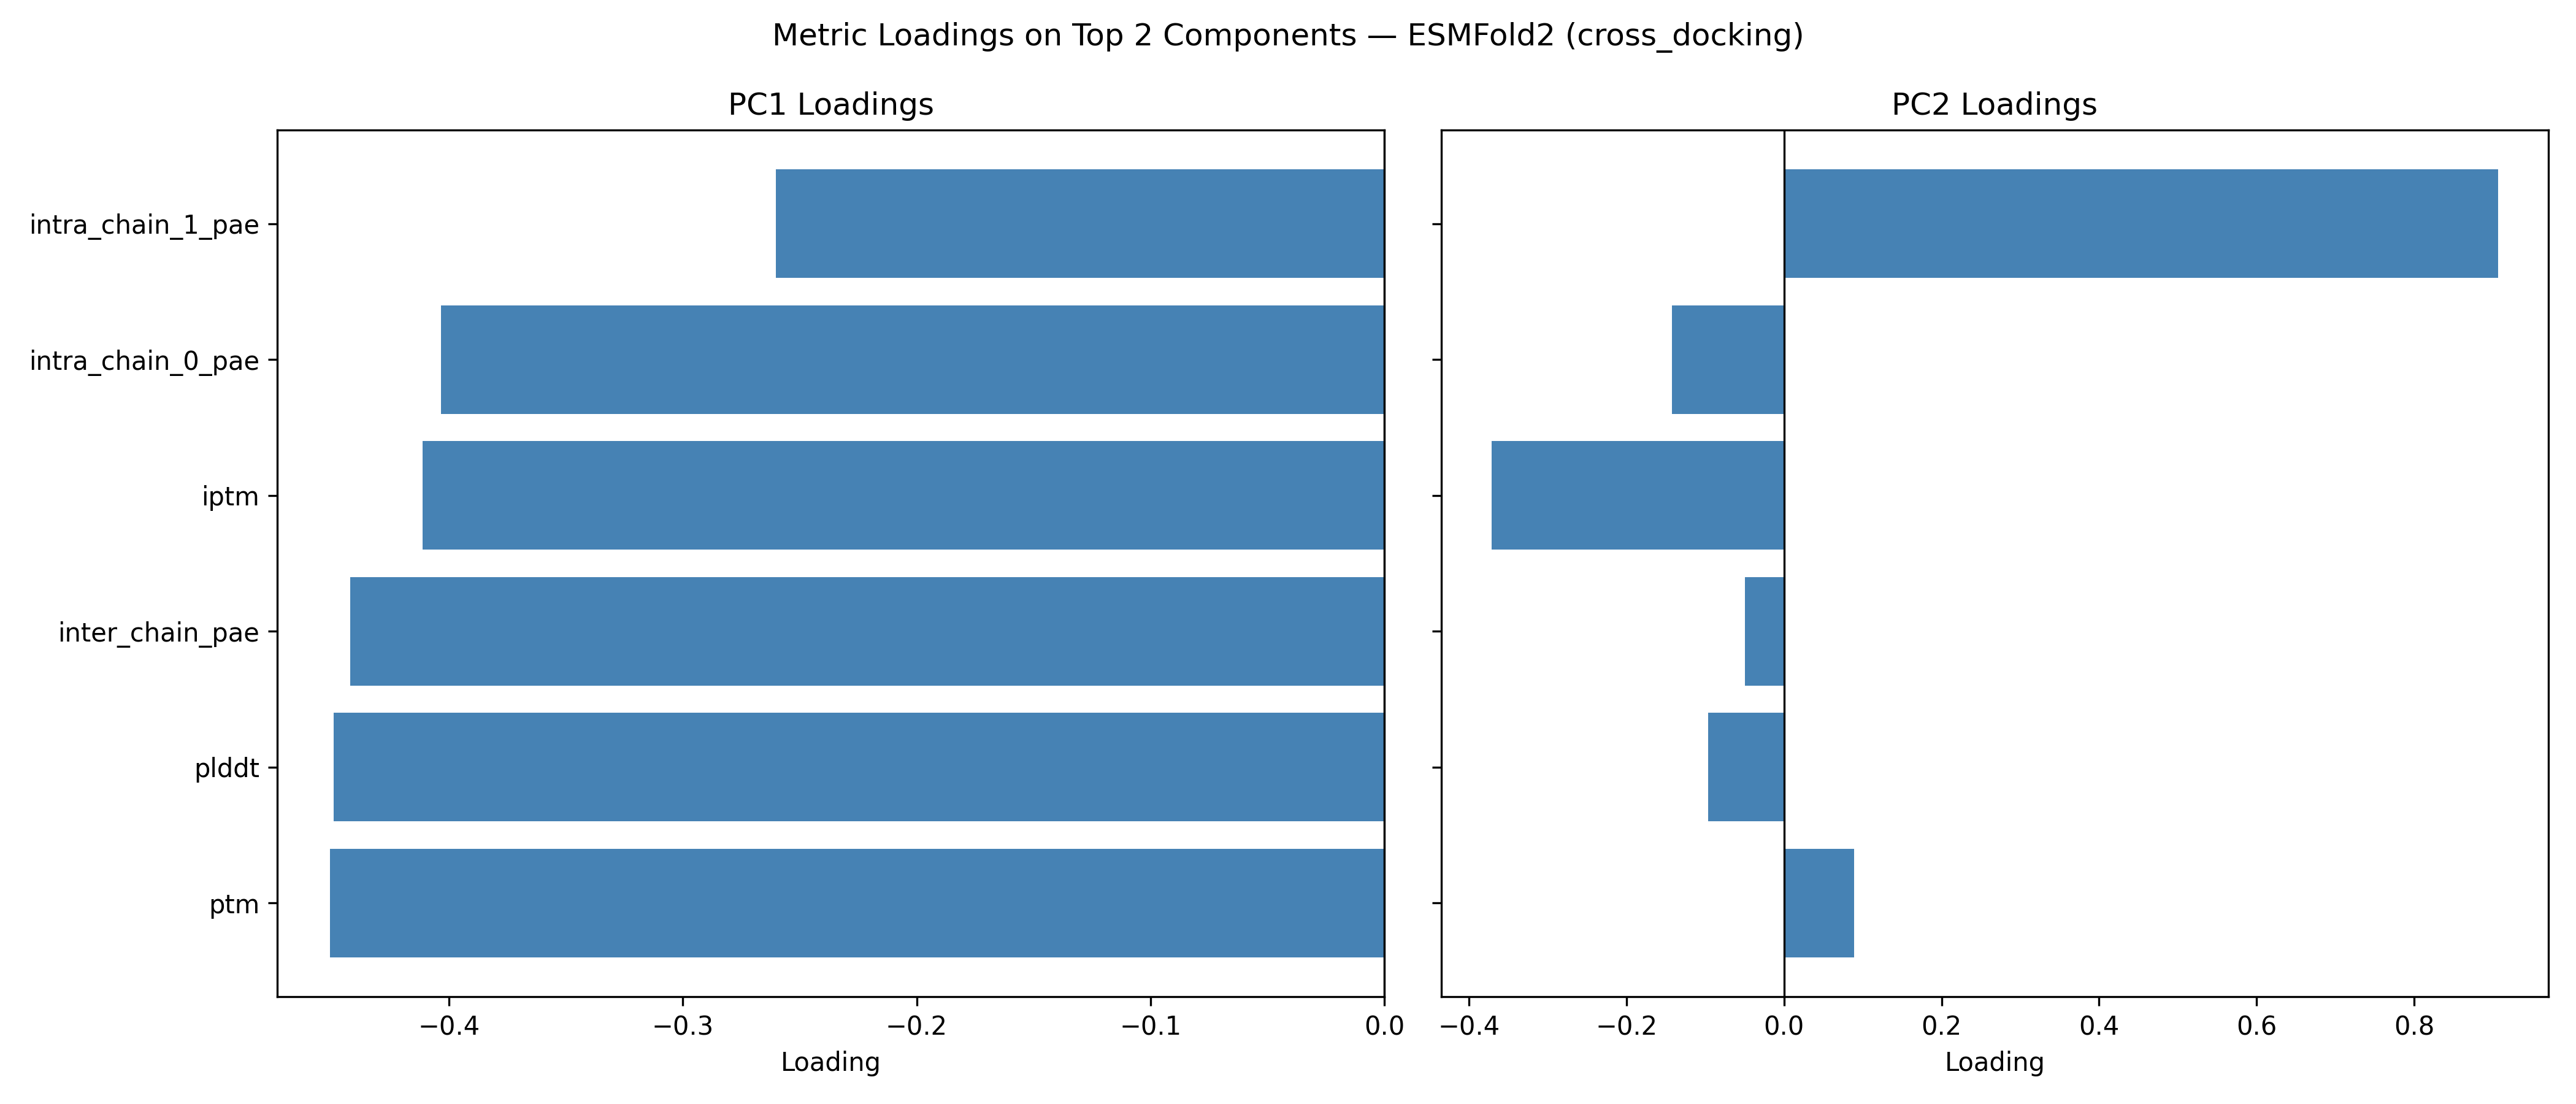

The table this chart was drawn from, first rows:
, PC1, PC2
plddt, -0.4492, -0.09681
ptm, -0.4508, 0.08874
iptm, -0.4113, -0.3715
inter_chain_pae, -0.4422, -0.04971
intra_chain_0_pae, -0.4034, -0.1426
intra_chain_1_pae, -0.2601, 0.9066
